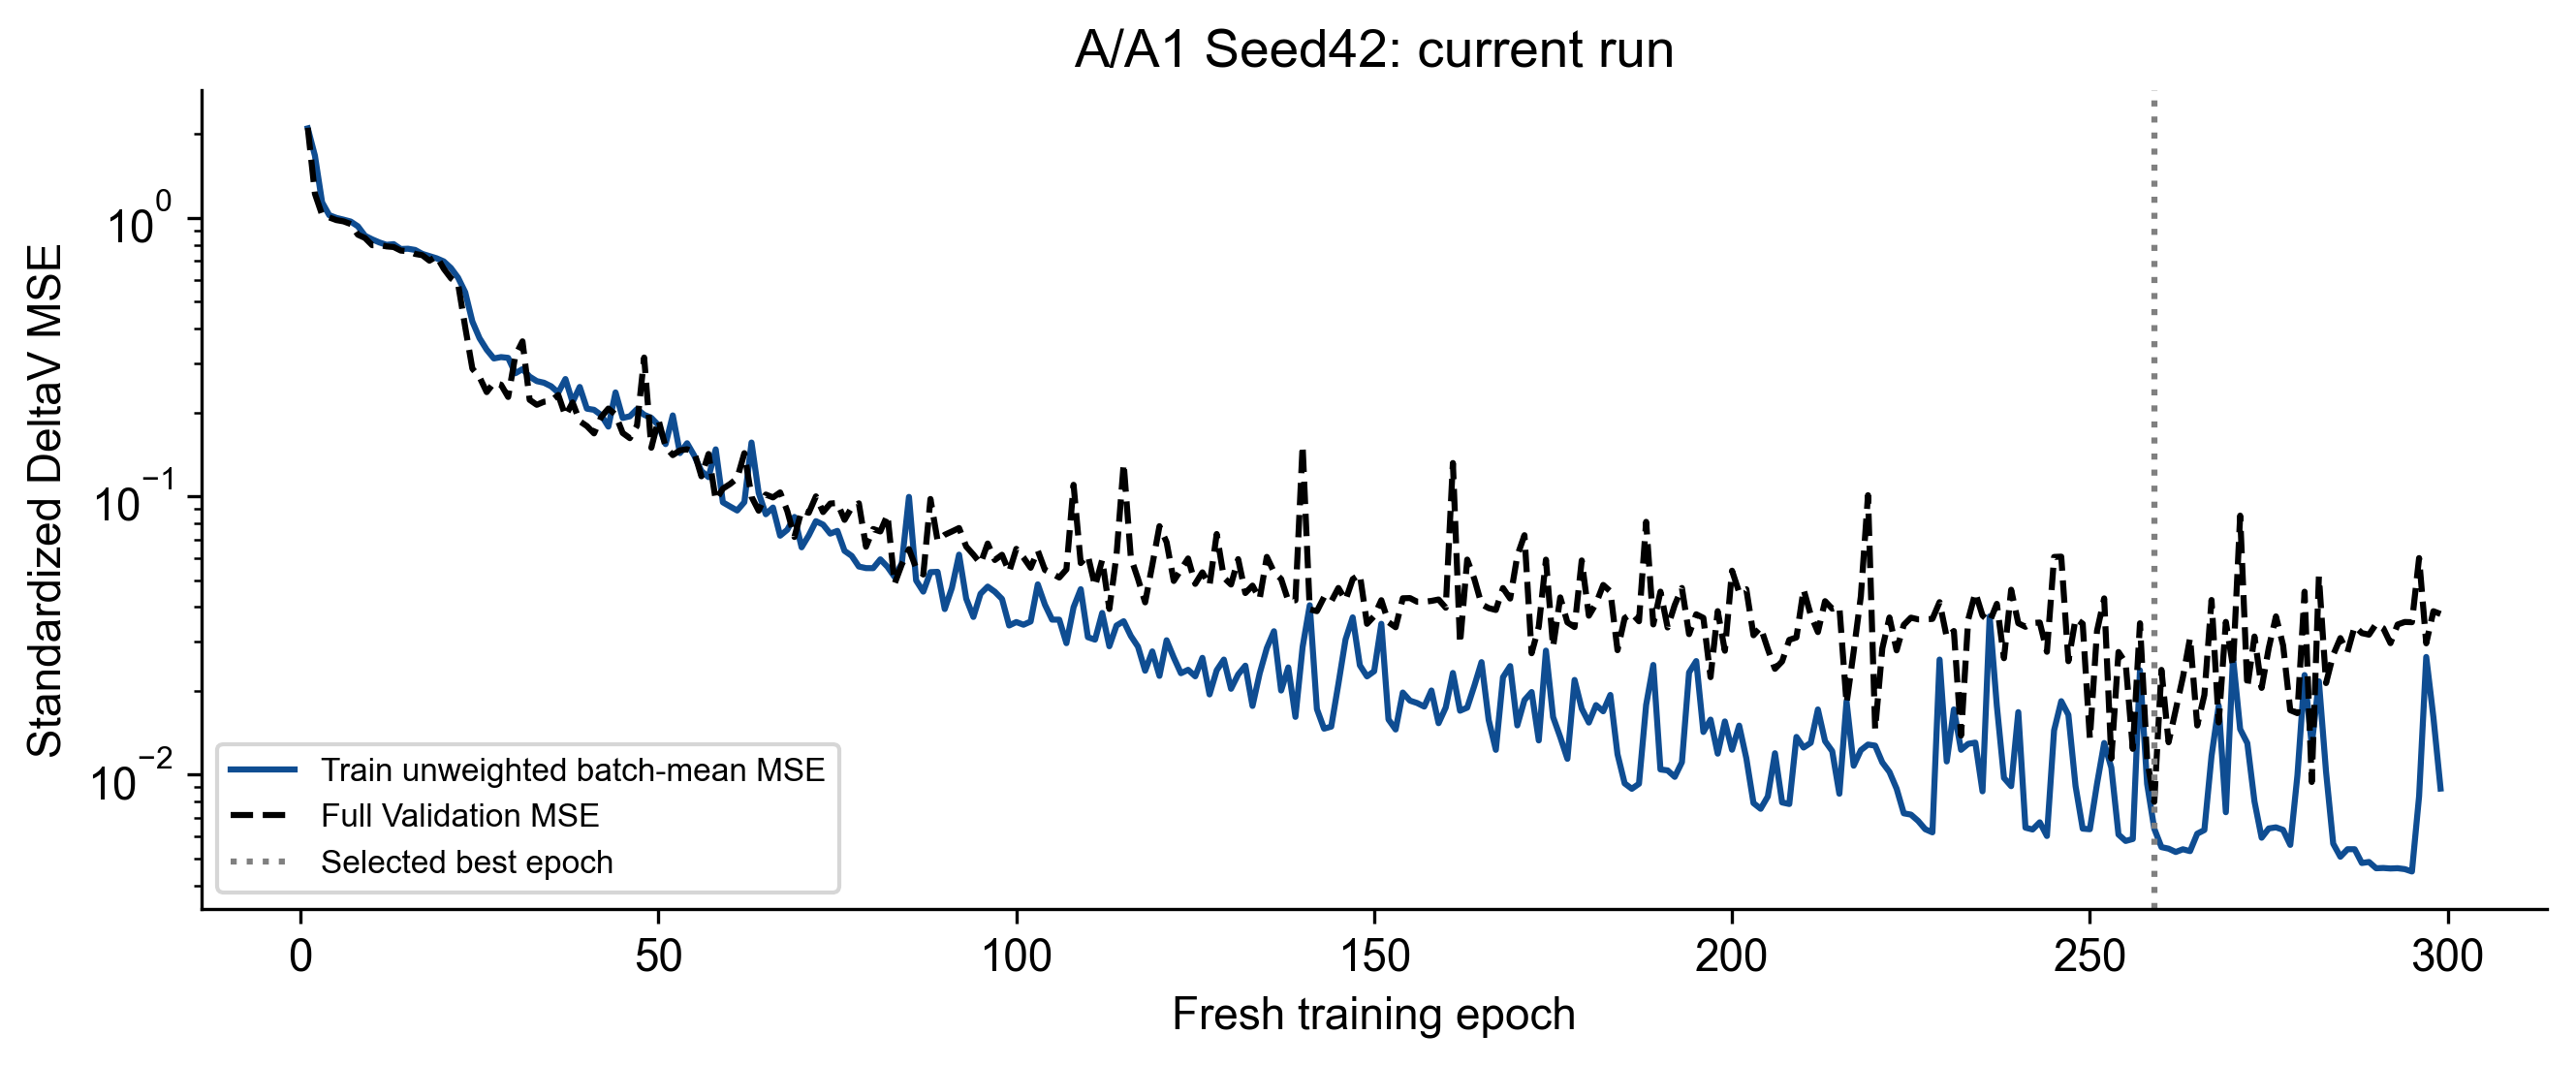

The table this chart was drawn from, first rows:
epoch, train_optimized_loss, train_unweighted_batch_MSE, weighted_loss, validation_MSE, best_epoch, stale_epochs, optimizer_steps, backward_calls, gradient_norm_min, gradient_norm_max, clipped_fraction, sampler_order_sha256, state_sha256, rng, epoch_seconds, lstm_encoder_parameter_grad_norm, lstm_encoder_parameters_with_grad, cnn_parameter_grad_norm, cnn_parameters_with_grad, gate_parameter_grad_norm, gate_parameters_with_grad, lstm_output_grad_norm, cnn_output_grad_norm
1, 2.097, 2.097, False, 2.107, 1, 0, 55, 55, 0.3452, 64.11, 0.8545, 6836eb65135a6bec90ebef9627cc16538f81b614…, e8db5d7753608075925f17148065de6ba8258cb1…, {'cpu': 'f3d94fcdf1348ee467fba8202bd9dab…, 3.546, 0.1145, 4, 0.7732, 8, 0.01026, 4, 0.00289, 0.00289
2, 1.673, 1.673, False, 1.221, 2, 0, 110, 110, 0.2314, 47.2, 0.8909, 237926ee287139a1c51b532fe8061899196342d1…, 22663160058fbf7ffeac0ae50e046b767e19c86c…, {'cpu': 'f3d94fcdf1348ee467fba8202bd9dab…, 3.44, 0.01842, 4, 0.06514, 8, 0.001116, 4, 0.0004766, 0.0004718
3, 1.138, 1.138, False, 1.026, 3, 0, 165, 165, 0.464, 7.394, 0.8727, c8d45b7e5048600f2ebecf8207299c06e494f938…, 892e8ad3625d6c226f13280b9c20da5601ee81ee…, {'cpu': 'f3d94fcdf1348ee467fba8202bd9dab…, 3.437, 0.02181, 4, 0.006946, 8, 0.000746, 4, 0.0004298, 0.0004238
4, 1.023, 1.023, False, 1.003, 4, 0, 220, 220, 0.1626, 13.64, 0.5455, 93d18e47774727f5d9e7c2f9d8a892d041db6c93…, a993410a33d14b6f39dc96c0a74925385973ae19…, {'cpu': 'f3d94fcdf1348ee467fba8202bd9dab…, 3.597, 0.1041, 4, 0.004396, 8, 0.0001393, 4, 7.7696495281998068e-05, 7.6881122367922217e-05
5, 1, 1, False, 0.9819, 5, 0, 275, 275, 0.1504, 2.087, 0.1273, bcf625b2e2bd91aac00e90d1ba1aca2ad25c5283…, ffadaede3c739c924f601fe57b1c6b09108c31e1…, {'cpu': 'f3d94fcdf1348ee467fba8202bd9dab…, 3.569, 0.1171, 4, 0.004434, 8, 0.0002062, 4, 6.2874511058907956e-05, 6.2303952290676534e-05
6, 0.9856, 0.9856, False, 0.9715, 6, 0, 330, 330, 0.1451, 0.7251, 0, c32ff517ee7780de9ded30074d05ccef90f5752b…, f06c83481cbe3533458e50ed720b7b035fe8cd74…, {'cpu': 'f3d94fcdf1348ee467fba8202bd9dab…, 3.59, 0.06756, 4, 0.001641, 8, 0.0001699, 4, 6.4323030528612435e-05, 6.3815932662691921e-05
7, 0.9703, 0.9703, False, 0.9506, 7, 0, 385, 385, 0.1601, 0.8087, 0, 7c7337fe7ccdb1c252266835e7b89925ed9b4e88…, 79b4bf26625582f0138e6cc55ec851dbd9856d58…, {'cpu': 'f3d94fcdf1348ee467fba8202bd9dab…, 3.434, 0.09255, 4, 0.00182, 8, 2.3320595573750325e-05, 4, 5.8813337091123685e-05, 5.8502399042481557e-05
8, 0.9329, 0.9329, False, 0.8704, 8, 0, 440, 440, 0.3687, 3.847, 0.3455, d11253d9c724c4155c58b7ceb967a9f589c2b881…, 01c05902b0a077e6cb027c71c3fd5322a5151ffe…, {'cpu': 'f3d94fcdf1348ee467fba8202bd9dab…, 3.461, 0.1335, 4, 0.009356, 8, 0.001486, 4, 0.0001322, 0.0001319
9, 0.8625, 0.8625, False, 0.8467, 9, 0, 495, 495, 0.7787, 7.172, 0.8909, 4725254c71eeeeb6b0eef189fb4cd41d91b448c9…, 14b305f7b7130938c205c7597377bb53a404b149…, {'cpu': 'f3d94fcdf1348ee467fba8202bd9dab…, 3.533, 0.2854, 4, 0.01527, 8, 0.001832, 4, 0.0009448, 0.0009397
10, 0.8374, 0.8374, False, 0.7979, 10, 0, 550, 550, 0.3465, 9.072, 0.6909, 472c41a37f55dcd000caec7325531743ae05dc30…, 86ddec3bae4f5cc001bacef0c92f91d415b9cf85…, {'cpu': 'f3d94fcdf1348ee467fba8202bd9dab…, 3.434, 1.096, 4, 0.04609, 8, 0.01239, 4, 0.00142, 0.001374
11, 0.8164, 0.8164, False, 0.799, 10, 1, 605, 605, 0.4229, 9.314, 0.7273, 2b036c8d393bd35784474916e2bf044ad2052c76…, 482d7602cae387f82354749833c2535d5c7acb90…, {'cpu': 'f3d94fcdf1348ee467fba8202bd9dab…, 3.321, 0.1798, 4, 0.01234, 8, 0.001635, 4, 0.0009418, 0.0009222
12, 0.8003, 0.8003, False, 0.79, 12, 0, 660, 660, 0.4391, 5.819, 0.6364, 1e92449cb2067a6eb95d21a7313a2ec04ce28365…, 54b18b24bc8d67a2ff96643ec446e1a064c9f3d4…, {'cpu': 'f3d94fcdf1348ee467fba8202bd9dab…, 3.245, 0.9127, 4, 0.0436, 8, 0.007657, 4, 0.002867, 0.00267
13, 0.8048, 0.8048, False, 0.7859, 13, 0, 715, 715, 0.32, 18.1, 0.7091, 2b3dbdf08cf4935938f61601e328716fa04f0429…, 8d6ca7c7006ac8031a37df75a052152db1a8e87a…, {'cpu': 'f3d94fcdf1348ee467fba8202bd9dab…, 3.227, 0.107, 4, 0.01084, 8, 0.000741, 4, 0.001154, 0.001106
14, 0.7731, 0.7731, False, 0.7629, 14, 0, 770, 770, 0.4152, 4.989, 0.5636, b0b1abd644442756368cb7109596fab843887b5b…, dcf88f9c16bc6b976da8a4340c4488e1a01897ee…, {'cpu': 'f3d94fcdf1348ee467fba8202bd9dab…, 3.318, 0.1852, 4, 0.01563, 8, 0.003638, 4, 0.0009111, 0.0008578
15, 0.7748, 0.7748, False, 0.7595, 15, 0, 825, 825, 0.5546, 9.704, 0.8545, 00ea85a6b5a262ef3ed730d6ad06b749d5a1ee87…, 821e6d02c8ff29f76739ff2e19fd64562c55c6a7…, {'cpu': 'f3d94fcdf1348ee467fba8202bd9dab…, 3.243, 0.4608, 4, 0.05102, 8, 0.007384, 4, 0.003343, 0.003202
16, 0.7671, 0.7671, False, 0.7422, 16, 0, 880, 880, 0.2788, 10.31, 0.4182, 39e9d5ecab06a078768c7686075a12628147e936…, 7aa52133fe986da560ae97afc399683a2f30e825…, {'cpu': 'f3d94fcdf1348ee467fba8202bd9dab…, 3.208, 0.4303, 4, 0.02258, 8, 0.004364, 4, 0.0009192, 0.0008812
17, 0.7427, 0.7427, False, 0.7346, 17, 0, 935, 935, 0.3865, 10.08, 0.4727, a3a91e542d08715ee7ab295013bc59d2ba7a3cd7…, 8ba6862f570fde8de55923620625d63e76ac7c38…, {'cpu': 'f3d94fcdf1348ee467fba8202bd9dab…, 3.2, 0.267, 4, 0.01234, 8, 0.003057, 4, 0.001081, 0.001045
18, 0.729, 0.729, False, 0.702, 18, 0, 990, 990, 0.5887, 9.552, 0.6545, 43bcb34b1141f7cc3b4589113bd203f31f229c12…, a8577f2bfcd5dc01438265ccb49df6915caeafe8…, {'cpu': 'f3d94fcdf1348ee467fba8202bd9dab…, 3.225, 0.1994, 4, 0.02282, 8, 0.004559, 4, 0.002712, 0.002645
19, 0.7159, 0.7159, False, 0.7274, 18, 1, 1045, 1045, 0.5837, 5.982, 0.8182, eb6980bf383911b25bc6c653d2b144ce8cd426c8…, 7c832eff58f0a47c4d56ba63fb4385d8ae361492…, {'cpu': 'f3d94fcdf1348ee467fba8202bd9dab…, 3.25, 0.4271, 4, 0.06829, 8, 0.006599, 4, 0.004067, 0.003989
20, 0.6977, 0.6977, False, 0.6567, 20, 0, 1100, 1100, 0.5642, 5.852, 0.6727, f0816fcc1636c79fa777fef49165771f40a5287c…, edad694b39eb9b1d6d57306ec5c16552c40252b6…, {'cpu': 'f3d94fcdf1348ee467fba8202bd9dab…, 3.281, 0.2104, 4, 0.03037, 8, 0.0003089, 4, 0.001568, 0.001542
21, 0.6608, 0.6608, False, 0.6072, 21, 0, 1155, 1155, 0.7587, 7.797, 0.9636, 68b67c249a4c6e8f0147c6fe99cf8e55d2d9bb04…, d36d18d6d080b14255547c3bd20dd340ab4d64a7…, {'cpu': 'f3d94fcdf1348ee467fba8202bd9dab…, 3.299, 0.2068, 4, 0.03199, 8, 0.003755, 4, 0.004728, 0.004657
22, 0.6099, 0.6099, False, 0.5802, 22, 0, 1210, 1210, 1.405, 8.557, 1, 6cdc1e4344bf93b19cd57d2ff19e1da9bcca6e92…, 1dad9791cf7536a01ec5a92a5f224874bea901f7…, {'cpu': 'f3d94fcdf1348ee467fba8202bd9dab…, 3.313, 0.216, 4, 0.01677, 8, 0.0009224, 4, 0.002476, 0.002459
23, 0.5402, 0.5402, False, 0.4048, 23, 0, 1265, 1265, 2.182, 8.275, 1, 60ae8a1fca2986d6a207f2d60b870cecdda3d60f…, ec8b5f67d8724480483017b6beab71f2e66d11c7…, {'cpu': 'f3d94fcdf1348ee467fba8202bd9dab…, 3.298, 1.568, 4, 0.1393, 8, 0.003959, 4, 0.006911, 0.006879
24, 0.4243, 0.4243, False, 0.2872, 24, 0, 1320, 1320, 2.064, 25.51, 1, 7f8c22a8503f1bf9ffdcbe71998cf8a71e57052e…, 8bc627169585e30b178303bc8634da09f12a596b…, {'cpu': 'f3d94fcdf1348ee467fba8202bd9dab…, 3.308, 1.023, 4, 0.03924, 8, 0.0009894, 4, 0.002238, 0.002236
25, 0.3697, 0.3697, False, 0.2678, 25, 0, 1375, 1375, 1.641, 27.31, 1, 7b234c2e796e367e2e1d91d76c12e0d19493cc99…, a1c051218563a10a9078738768a700092d86a0df…, {'cpu': 'f3d94fcdf1348ee467fba8202bd9dab…, 3.294, 1.408, 4, 0.04537, 8, 0.0007124, 4, 0.002216, 0.00222
26, 0.3361, 0.3361, False, 0.2367, 26, 0, 1430, 1430, 2.008, 32.72, 1, 698c689f224aa299d051912a4cc279f5a9e8e596…, ca7e2ae8a56e447ba4269939f504d120dc58e027…, {'cpu': 'f3d94fcdf1348ee467fba8202bd9dab…, 3.37, 2.754, 4, 0.06356, 8, 0.006347, 4, 0.002031, 0.002055
27, 0.3126, 0.3126, False, 0.2557, 26, 1, 1485, 1485, 2.016, 26.07, 1, dd19740eac6b5f0fcbfb0483183af0372df5308a…, c9143a19b48d4cea80ba028e030338f980df019a…, {'cpu': 'f3d94fcdf1348ee467fba8202bd9dab…, 3.242, 1.384, 4, 0.02659, 8, 0.006201, 4, 0.002854, 0.002882
28, 0.3162, 0.3162, False, 0.2516, 26, 2, 1540, 1540, 1.943, 29.08, 1, 1f1a2f12273ff6b1e0ae446f6c41b134e8992a5c…, f3ba41442187d7b05c073896ebbc058b947621dd…, {'cpu': 'f3d94fcdf1348ee467fba8202bd9dab…, 3.2, 1.649, 4, 0.03744, 8, 0.006321, 4, 0.002074, 0.002097
29, 0.3142, 0.3142, False, 0.2274, 29, 0, 1595, 1595, 2.115, 33.77, 1, dceb914b1d9fa9f536ad2283df6a34fb9bd4bd84…, 620feeb7153f4a1c36ecf8f29e84384b5fa508f3…, {'cpu': 'f3d94fcdf1348ee467fba8202bd9dab…, 3.283, 2.323, 4, 0.08013, 8, 0.009011, 4, 0.004566, 0.004594
30, 0.2766, 0.2766, False, 0.3198, 29, 1, 1650, 1650, 1.445, 20.03, 1, 827348580799010698e9dc34c4d0b91326eac7d9…, 1082b21308c6dc2f61915317b3eb2e8afa07555d…, {'cpu': 'f3d94fcdf1348ee467fba8202bd9dab…, 3.4, 0.8946, 4, 0.03632, 8, 0.001729, 4, 0.001675, 0.001694
31, 0.2862, 0.2862, False, 0.3602, 29, 2, 1705, 1705, 1.542, 38.28, 1, c004ee0135e0bec6e48593580ce20159da1e7e4b…, f37735edddc9831564ca84f4e568b5c41c622116…, {'cpu': 'f3d94fcdf1348ee467fba8202bd9dab…, 3.567, 2.719, 4, 0.07891, 8, 0.005503, 4, 0.003329, 0.003375
32, 0.269, 0.269, False, 0.222, 32, 0, 1760, 1760, 1.229, 37.2, 1, 7d65cf0fcd3f5bc4fbab7ae5f2e533673b61c327…, 659f01f46ff7386a0ffced097538be11cd757b42…, {'cpu': 'f3d94fcdf1348ee467fba8202bd9dab…, 3.581, 4.582, 4, 0.07941, 8, 0.0189, 4, 0.00747, 0.007522
33, 0.2592, 0.2592, False, 0.2131, 33, 0, 1815, 1815, 1.594, 48.76, 1, 49be096a9cd87ade2612b2827916527853191bb0…, 6683e224e1192db04e94b49caeb9d3e1d1be8303…, {'cpu': 'f3d94fcdf1348ee467fba8202bd9dab…, 3.698, 0.3573, 4, 0.009635, 8, 0.001042, 4, 0.0006545, 0.0006701
34, 0.2557, 0.2557, False, 0.2185, 33, 1, 1870, 1870, 1.727, 43.34, 1, 312dc1bdb449710b4a0717583aec88701856f1b9…, e1cdd96340ec12fa80def5deaa05707324e73671…, {'cpu': 'f3d94fcdf1348ee467fba8202bd9dab…, 3.727, 0.5524, 4, 0.008917, 8, 0.0004453, 4, 0.001046, 0.001077
35, 0.2483, 0.2483, False, 0.2201, 33, 2, 1925, 1925, 1.646, 29.7, 1, ac9873d904a7d79168065bb342afc91d7000edf9…, 704378c7c6929f4a753473f1bef5efb0274891b4…, {'cpu': 'f3d94fcdf1348ee467fba8202bd9dab…, 3.266, 3.816, 4, 0.07409, 8, 0.01334, 4, 0.004635, 0.004813
36, 0.2357, 0.2357, False, 0.2311, 33, 3, 1980, 1980, 1.961, 30.06, 1, df30b284ae937ae0e29272fb1628029954e8cf6b…, cbab84e1a3d1347d69b31fe7edafd5aa975b1f4b…, {'cpu': 'f3d94fcdf1348ee467fba8202bd9dab…, 3.404, 1.25, 4, 0.03589, 8, 0.007961, 4, 0.002321, 0.002398
37, 0.2637, 0.2637, False, 0.1943, 37, 0, 2035, 2035, 0.822, 45.34, 0.9818, d6cfe6867633e0db6c3a28adfaecc89b1f833449…, 945fd9a90240dedc3d095aca5b210cd3c9456738…, {'cpu': 'f3d94fcdf1348ee467fba8202bd9dab…, 3.699, 5.667, 4, 0.1219, 8, 0.02246, 4, 0.00511, 0.005181
38, 0.2178, 0.2178, False, 0.2173, 37, 1, 2090, 2090, 1.088, 19.4, 1, 1dc827959aa8f27ba7b37791079f532d4e3356f2…, b3b427a96e088dd9e8a711ca03d9d3c785583013…, {'cpu': 'f3d94fcdf1348ee467fba8202bd9dab…, 3.694, 0.5749, 4, 0.009158, 8, 0.0009674, 4, 0.001191, 0.001216
39, 0.247, 0.247, False, 0.186, 39, 0, 2145, 2145, 1.043, 38.97, 1, e7c8d506cc326a81c3c7b9f0f595fd2c872e60f4…, ac9af42bae547a46e6f123c612046c7de974092f…, {'cpu': 'f3d94fcdf1348ee467fba8202bd9dab…, 3.318, 2.117, 4, 0.04467, 8, 0.009633, 4, 0.00615, 0.006293
40, 0.2064, 0.2064, False, 0.1787, 40, 0, 2200, 2200, 0.7677, 27.91, 0.9636, 6757ac316ff4566594431ee794e53b69e74d42cc…, 6bc78c6bddb0df24254b67d8534a9a259a6c31b9…, {'cpu': 'f3d94fcdf1348ee467fba8202bd9dab…, 3.349, 0.6958, 4, 0.0184, 8, 0.00235, 4, 0.0009152, 0.0009504
41, 0.2044, 0.2044, False, 0.1682, 41, 0, 2255, 2255, 0.9941, 35.14, 0.9818, e3ee9bdbb89f8eb9431e3bd01ecb0aee1af94061…, 51cec98568ec7b850ca4ad2660f4d7eb090c79aa…, {'cpu': 'f3d94fcdf1348ee467fba8202bd9dab…, 3.283, 0.3024, 4, 0.00598, 8, 0.0003138, 4, 0.0006217, 0.0006385
42, 0.1956, 0.1956, False, 0.1926, 41, 1, 2310, 2310, 0.8953, 21.32, 0.9636, 0b95eb5efd6fdd445fee57c7df1aa375d3fdb9a1…, 6538533a9f816a3e72ad4ac98b9aaea9dfa1d3c0…, {'cpu': 'f3d94fcdf1348ee467fba8202bd9dab…, 3.288, 0.3809, 4, 0.006108, 8, 0.001477, 4, 0.000534, 0.0005514
43, 0.1779, 0.1779, False, 0.2066, 41, 2, 2365, 2365, 0.5938, 26.08, 0.9455, 1cf6be54df78c29c2d65d89126fec71bc308c99e…, 209bd10deeb113627d209d101a1b7638e6764c36…, {'cpu': 'f3d94fcdf1348ee467fba8202bd9dab…, 3.273, 1.904, 4, 0.01693, 8, 0.0007646, 4, 0.002036, 0.002103
44, 0.2361, 0.2361, False, 0.1964, 41, 3, 2420, 2420, 0.89, 50.03, 0.9818, d559d952f8bc7ddc5cf97a07b5566ed7f2a9ba16…, 2e034ab996b5b499466ebe640c887784dbb76f42…, {'cpu': 'f3d94fcdf1348ee467fba8202bd9dab…, 3.299, 3.509, 4, 0.05834, 8, 0.01049, 4, 0.002514, 0.002589
45, 0.1911, 0.1911, False, 0.1688, 41, 4, 2475, 2475, 0.5919, 48.15, 0.9818, bf6a9ae3ee540b02b20a19e5a8e50a90a2f9154f…, 71c4f8b9d0449afd67dc3ec685cf89e011f69ba3…, {'cpu': 'f3d94fcdf1348ee467fba8202bd9dab…, 3.258, 2.298, 4, 0.2016, 8, 0.02705, 4, 0.01281, 0.01329
46, 0.1937, 0.1937, False, 0.1617, 46, 0, 2530, 2530, 0.7682, 34.72, 0.9818, f9cf7cf0741145fdd3e26fbe8ad11c6c61592357…, d10cd9f7388d35aacb06bd81e03d99b857218210…, {'cpu': 'f3d94fcdf1348ee467fba8202bd9dab…, 3.353, 0.7264, 4, 0.009077, 8, 0.0005612, 4, 0.001085, 0.001122
47, 0.2056, 0.2056, False, 0.1793, 46, 1, 2585, 2585, 0.619, 42.14, 0.9636, dd8f16317ea07b3a43ed27eaeadd9ba27a2a10b2…, b46bd1a6349ef72cd73b209719ef2a6376c1fc3b…, {'cpu': 'f3d94fcdf1348ee467fba8202bd9dab…, 3.301, 0.8311, 4, 0.04492, 8, 0.003494, 4, 0.003433, 0.003564
48, 0.1962, 0.1962, False, 0.315, 46, 2, 2640, 2640, 0.7765, 22.04, 0.9636, 2aa478e640a8c57741b88b084c51254ce2ad2821…, a60ca82ca2605bdacd3b324e9d9593cd0ffaafb0…, {'cpu': 'f3d94fcdf1348ee467fba8202bd9dab…, 3.439, 0.9643, 4, 0.02223, 8, 0.001243, 4, 0.001726, 0.001818
49, 0.1913, 0.1913, False, 0.1494, 49, 0, 2695, 2695, 0.5528, 44.31, 0.9273, 8c6974f5e0ad36b676e3ab0b3a5aaa2c43cba0d0…, ed22800c0999991b2452b824cfdb5dcd8f3d092a…, {'cpu': 'f3d94fcdf1348ee467fba8202bd9dab…, 3.471, 1.222, 4, 0.01062, 8, 0.0005297, 4, 0.0008395, 0.0008956
50, 0.1799, 0.1799, False, 0.1882, 49, 1, 2750, 2750, 0.6878, 42.18, 0.9455, ec2ff88b855e506cf8962a25ad05440c31378d1d…, d0661327cfe0a4ddd9e13b799767a9d0ccf8609b…, {'cpu': 'f3d94fcdf1348ee467fba8202bd9dab…, 3.471, 0.5734, 4, 0.008325, 8, 0.0004355, 4, 0.000786, 0.0008201
51, 0.1539, 0.1539, False, 0.1505, 49, 2, 2805, 2805, 0.5662, 27.74, 0.9636, bbe4e79c67048a7e048a5a5c26d0d0ce59bd6a12…, bb5f72b65b90afc9af018571cde5c7a49977a780…, {'cpu': 'f3d94fcdf1348ee467fba8202bd9dab…, 3.424, 0.2289, 4, 0.01978, 8, 0.0002152, 4, 0.001033, 0.001073
52, 0.1952, 0.1952, False, 0.1405, 52, 0, 2860, 2860, 0.754, 60.72, 0.9636, 435243e974e710e9c90738e532c4329b945284ee…, b37edddd6a8b3a3f787864de656ab96975af4858…, {'cpu': 'f3d94fcdf1348ee467fba8202bd9dab…, 3.465, 0.1967, 4, 0.006631, 8, 7.5015632319264114e-05, 4, 0.0004996, 0.0005248
53, 0.1429, 0.1429, False, 0.1462, 52, 1, 2915, 2915, 0.9534, 31.76, 0.9636, 1d7e25827462e485344fefc398103e0d371233a7…, bf4229d21e69b34bc5c219525c1c17dcbfe22644…, {'cpu': 'f3d94fcdf1348ee467fba8202bd9dab…, 3.252, 0.7058, 4, 0.03042, 8, 0.00574, 4, 0.002819, 0.00293
54, 0.1551, 0.1551, False, 0.1475, 52, 2, 2970, 2970, 1.068, 39.01, 1, 936a7b3e68bca722f9779a06b138532a16e38a5f…, fbce9f58c0b982ffe2b944bd7e75bb40ece1d653…, {'cpu': 'f3d94fcdf1348ee467fba8202bd9dab…, 3.265, 1.899, 4, 0.04591, 8, 0.0075, 4, 0.002965, 0.003119
55, 0.14, 0.14, False, 0.144, 52, 3, 3025, 3025, 0.6633, 42.49, 0.9273, 4c3d6ac9494dfceaeb999549ac13dc8c4f0444f9…, 6c4b24e9303ce958c87cd584a7d2e949fddcf2c7…, {'cpu': 'f3d94fcdf1348ee467fba8202bd9dab…, 3.298, 0.8187, 4, 0.0139, 8, 0.001169, 4, 0.001335, 0.001398
56, 0.1231, 0.1231, False, 0.1179, 56, 0, 3080, 3080, 0.4849, 17.03, 0.9818, b388830c825a17bac1e70f3a96e88d815d36e75e…, 182e4d4e9f8522a4f1e0fd48a95f2dccd877bf62…, {'cpu': 'f3d94fcdf1348ee467fba8202bd9dab…, 3.305, 1.564, 4, 0.06618, 8, 0.01433, 4, 0.005353, 0.005707
57, 0.1171, 0.1171, False, 0.1418, 56, 1, 3135, 3135, 1.119, 16.18, 1, 3f2610ab25d5f609c25ddceeb8f638ba6636d247…, 1afed10ed0e95bfcb4ddad0cb4767230757f5b04…, {'cpu': 'f3d94fcdf1348ee467fba8202bd9dab…, 3.225, 0.378, 4, 0.01709, 8, 0.002761, 4, 0.001729, 0.001812
58, 0.1474, 0.1474, False, 0.09679, 58, 0, 3190, 3190, 0.7079, 50.09, 0.9455, c7f9c4fe5776da883214d2288e576fc082bac4b5…, ee4e946e25f132a63b7d3cb340fb80d975d59c15…, {'cpu': 'f3d94fcdf1348ee467fba8202bd9dab…, 3.297, 0.9939, 4, 0.01344, 8, 0.002294, 4, 0.0009967, 0.001083
59, 0.09511, 0.09511, False, 0.1065, 58, 1, 3245, 3245, 0.5824, 19.38, 0.9273, 244f464eed4590b1e205192f7abdbfc831830a24…, 8bfeff43f3a04309cb16d48f109ed9b4d53e74f1…, {'cpu': 'f3d94fcdf1348ee467fba8202bd9dab…, 3.37, 3.368, 4, 0.02054, 8, 0.00267, 4, 0.001517, 0.00159
60, 0.09189, 0.09189, False, 0.1106, 58, 2, 3300, 3300, 0.5211, 40.08, 0.9455, 33cfbeeb69a0df4142234e159ac6864b0e7a5b1d…, 96669712d9bc22ff0dbc779d58b738c8b24e64d0…, {'cpu': 'f3d94fcdf1348ee467fba8202bd9dab…, 3.249, 2.518, 4, 0.06148, 8, 0.01603, 4, 0.005749, 0.006138
... 239 more rows
